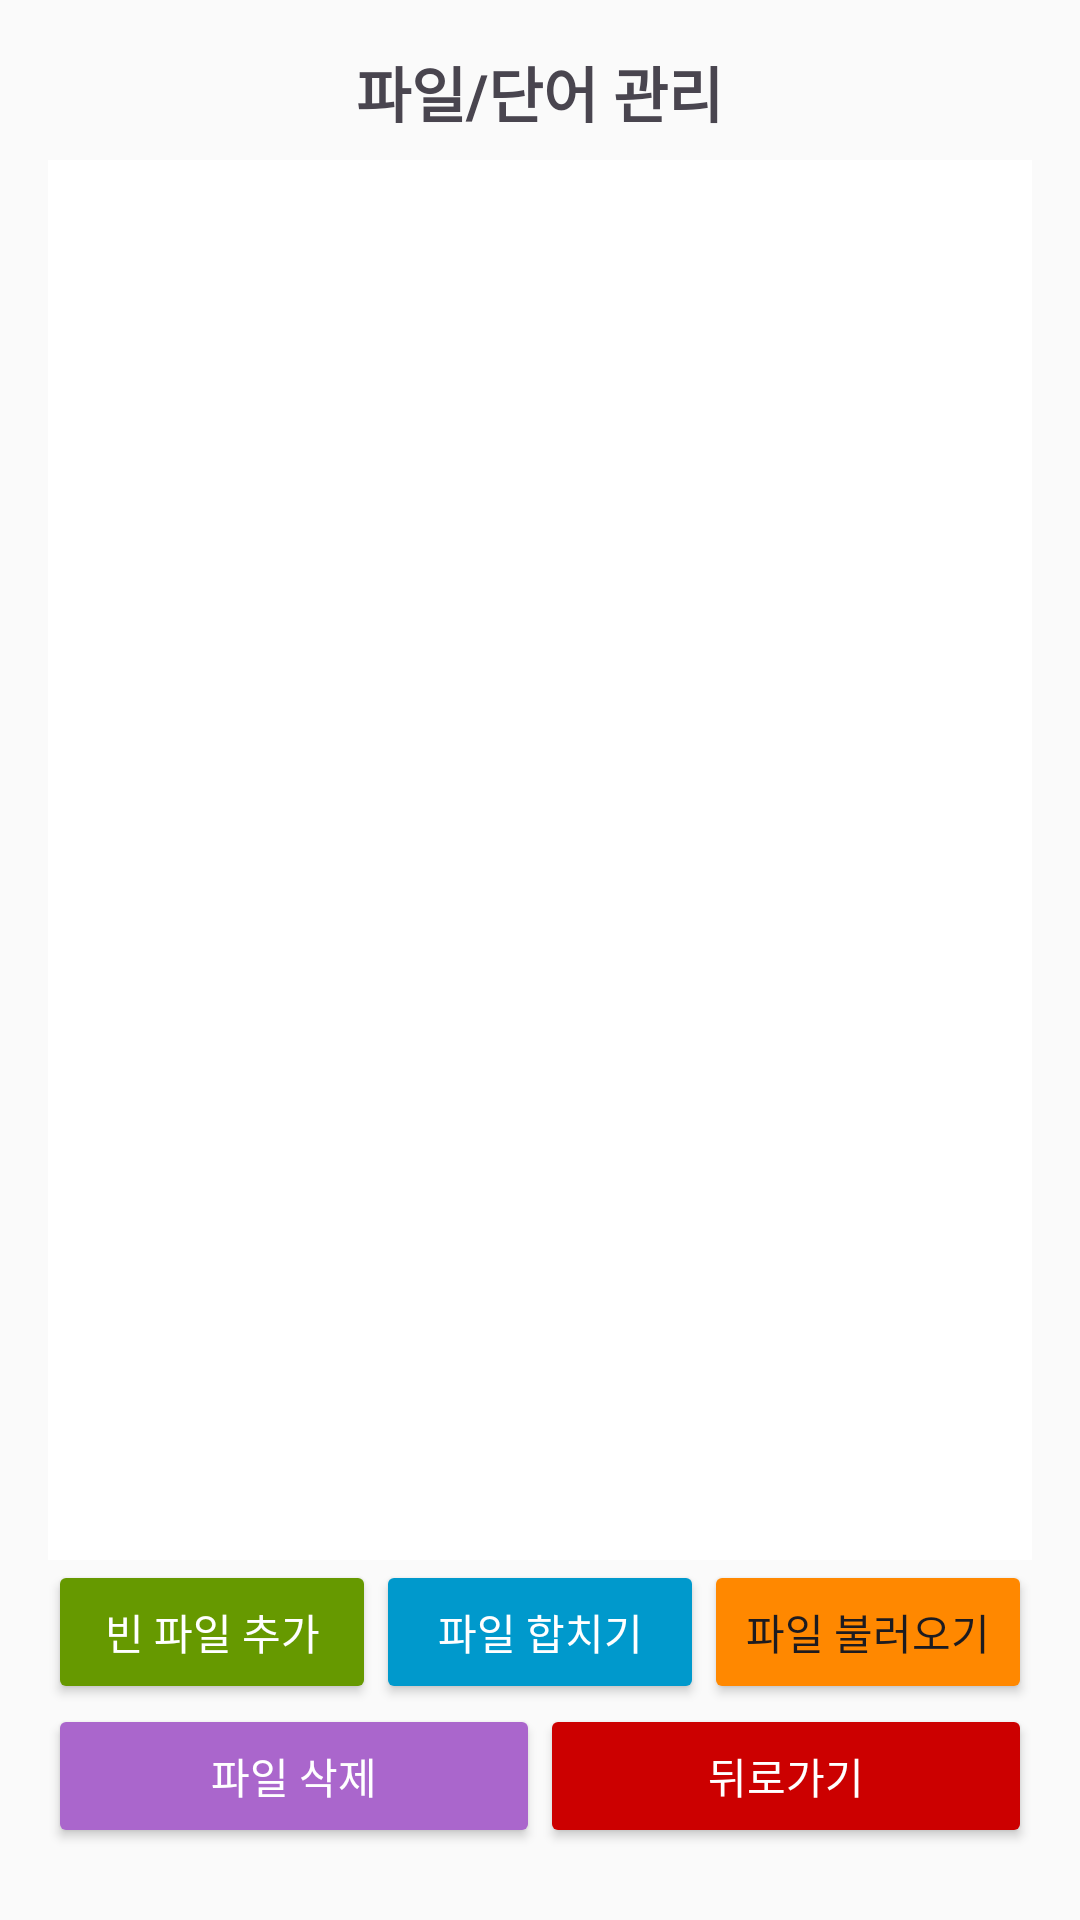

Produce the Android XML layout that renders to this screen, including the resource entries it uses.
<!-- AndroidManifest.xml: application theme Theme.Projectocr -->
<!-- res/layout/word_management.xml -->
<?xml version="1.0" encoding="utf-8"?>
<LinearLayout xmlns:android="http://schemas.android.com/apk/res/android"
    android:layout_width="match_parent"
    android:layout_height="match_parent"
    android:orientation="vertical"
    android:padding="16dp"
    android:background="#FAFAFA">

    
    <TextView
        android:id="@+id/txtTitle"
        android:layout_width="wrap_content"
        android:layout_height="wrap_content"
        android:text="파일/단어 관리"
        android:textSize="20sp"
        android:textStyle="bold"
        android:layout_gravity="center"
        android:paddingBottom="8dp"/>

    
    <ListView
        android:id="@+id/listView"
        android:layout_width="match_parent"
        android:layout_height="0dp"
        android:layout_weight="1"
        android:background="#FFFFFF"
        android:choiceMode="multipleChoice"
        android:divider="@android:color/darker_gray"
        android:dividerHeight="1dp" />

    <LinearLayout
        android:layout_width="match_parent"
        android:layout_height="wrap_content"
        android:orientation="horizontal"
        android:gravity="center">

        <Button
            android:id="@+id/btnAddFile"
            android:layout_width="0dp"
            android:layout_height="wrap_content"
            android:layout_weight="1"
            android:backgroundTint="@android:color/holo_green_dark"
            android:padding="8dp"
            android:text="빈 파일 추가"
            android:textColor="@android:color/white" />

        <Button
            android:id="@+id/btnMergeFiles"
            android:layout_width="0dp"
            android:layout_height="wrap_content"
            android:layout_weight="1"
            android:backgroundTint="@android:color/holo_blue_dark"
            android:padding="8dp"
            android:text="파일 합치기"
            android:textColor="@android:color/white" />
        <Button
            android:id="@+id/btnImportFile"
            android:layout_width="0dp"
            android:layout_height="wrap_content"
            android:layout_weight="1"
            android:backgroundTint="@android:color/holo_orange_dark"
            android:padding="8dp"
            android:text="파일 불러오기" />

    </LinearLayout>
    <LinearLayout
        android:layout_width="match_parent"
        android:layout_height="wrap_content"
        android:orientation="horizontal"
        android:gravity="center"
        android:paddingTop="0dp">
        <Button
            android:id="@+id/btnDelete"
            android:layout_width="0dp"
            android:layout_height="wrap_content"
            android:layout_weight="1"
            android:backgroundTint="@android:color/holo_purple"
            android:padding="8dp"
            android:text="파일 삭제"
            android:textColor="@android:color/white" />
        <Button
            android:id="@+id/btnBack3"
            android:layout_width="0dp"
            android:layout_height="wrap_content"
            android:layout_weight="1"
            android:backgroundTint="@android:color/holo_red_dark"
            android:padding="8dp"
            android:text="뒤로가기"
            android:textColor="@android:color/white" />

    </LinearLayout>

    <LinearLayout
        android:layout_width="match_parent"
        android:layout_height="wrap_content"
        android:orientation="horizontal"
        android:gravity="center"
        android:paddingTop="8dp">

    </LinearLayout>

</LinearLayout>
<!-- resources referenced by this layout -->
<resources>
  <style name="Theme.Projectocr" parent="Base.Theme.Projectocr" />
  <style name="Base.Theme.Projectocr" parent="Theme.Material3.DayNight.NoActionBar">
          
          
      </style>
</resources>
